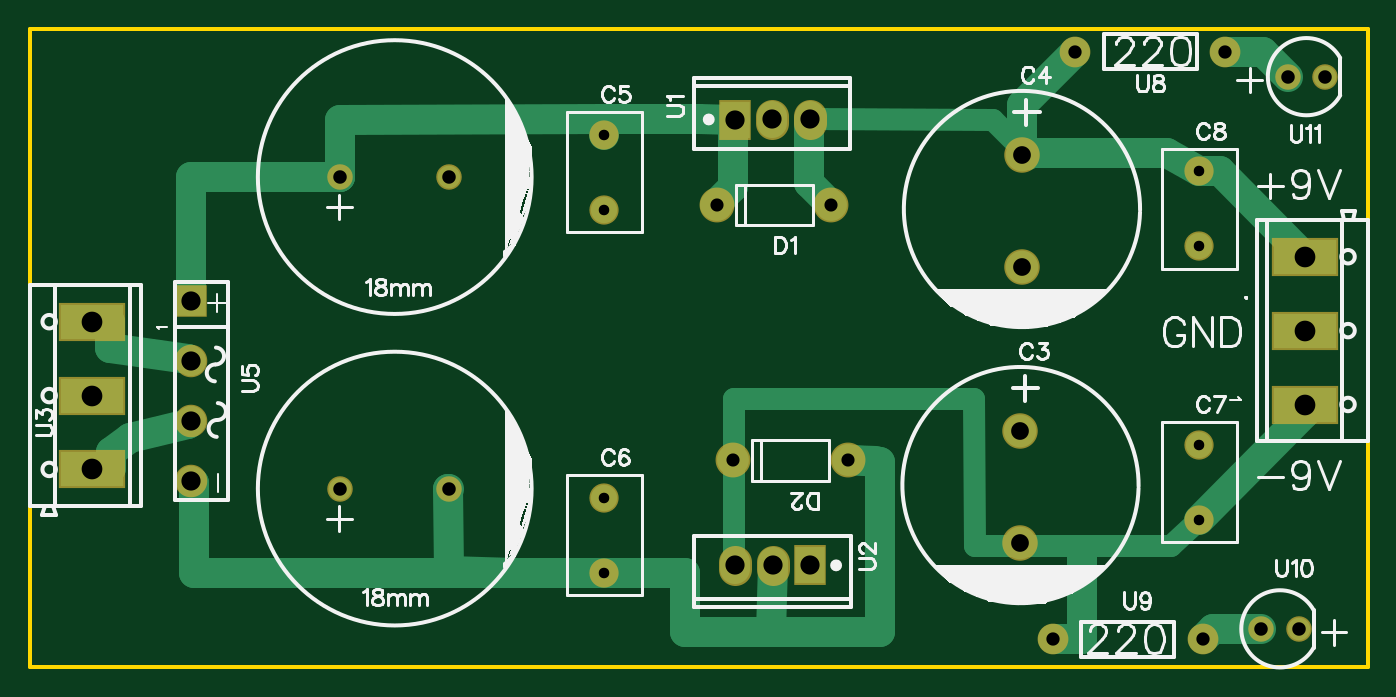
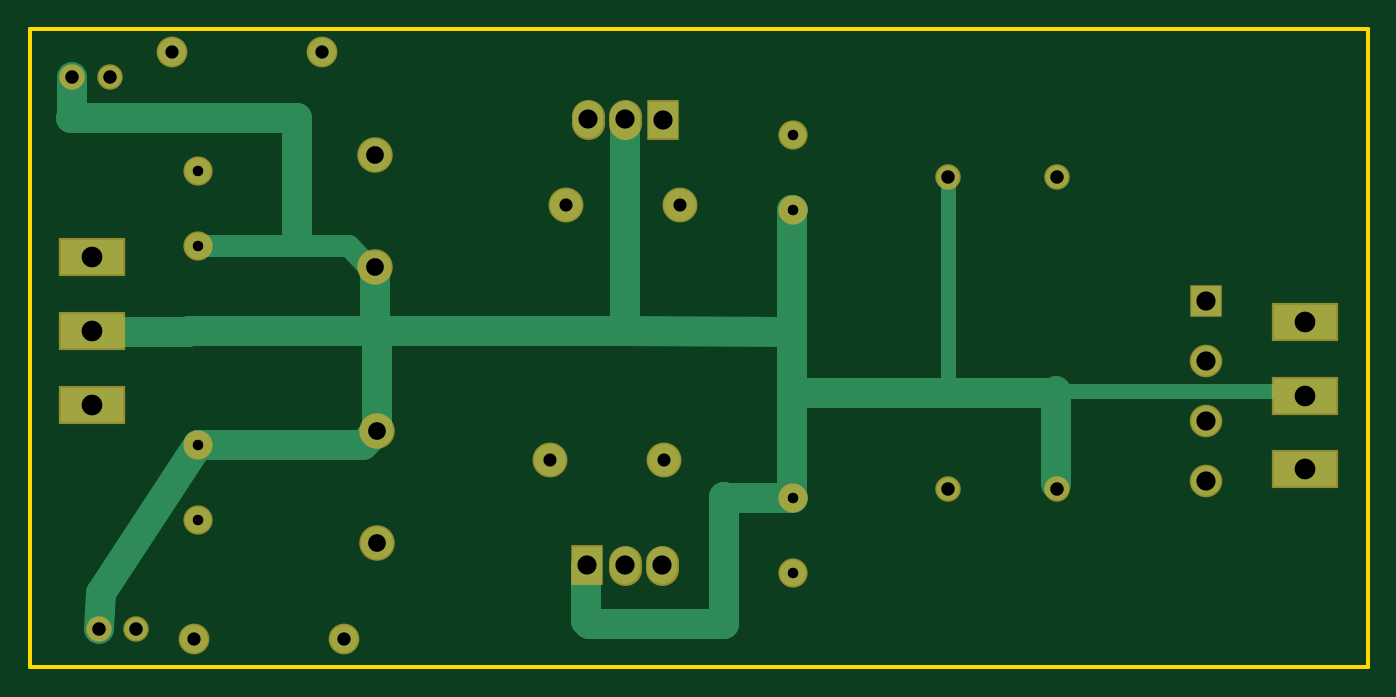
Circuit board: 7 layer files. Board 90.6 x 43.2 mm.
- outline: Gerber_BoardOutline.GKO (519 bytes)
- bottom_copper: Gerber_BottomLayer.GBL (2840 bytes)
- bottom_mask: Gerber_BottomSolderMaskLayer.GBS (1646 bytes)
- top_copper: Gerber_TopLayer.GTL (3385 bytes)
- top_silk: Gerber_TopSilkLayer.GTO (22839 bytes)
- top_mask: Gerber_TopSolderMaskLayer.GTS (1643 bytes)
- drill: Gerber_drill_PTH.DRL (1019 bytes)

=== outline: Gerber_BoardOutline.GKO ===
G04 ---------------------------- Layer name :KeepOutLayer*
G04 EasyEDA v5.4.10, Tue, 24 Apr 2018 06:19:31 GMT*
G04 0ec78c7897c84d5d92d9569371cc6eda*
G04 Gerber Generator version 0.2*
G04 Scale: 100 percent, Rotated: No, Reflected: No *
G04 Dimensions in millimeters *
G04 leading zeros omitted , absolute positions ,3 integer and 3 decimal *
%FSLAX33Y33*%
%MOMM*%
G90*
G71D02*

%ADD10C,0.254000*%
G54D10*
G01X0Y42900D02*
G01X0Y43210D01*
G01X90627Y43210D01*
G01X90627Y0D01*
G01X0Y0D01*
G01X0Y42900D01*

%LPD*%
M00*
M02*

=== bottom_copper: Gerber_BottomLayer.GBL ===
G04 ---------------------------- Layer name :BOTTOM LAYER*
G04 EasyEDA v5.4.10, Tue, 24 Apr 2018 06:19:31 GMT*
G04 0ec78c7897c84d5d92d9569371cc6eda*
G04 Gerber Generator version 0.2*
G04 Scale: 100 percent, Rotated: No, Reflected: No *
G04 Dimensions in millimeters *
G04 leading zeros omitted , absolute positions ,3 integer and 3 decimal *
%FSLAX33Y33*%
%MOMM*%
G90*
G71D02*

%ADD11C,1.999996*%
%ADD12C,1.499997*%
%ADD13R,2.000001X2.500000*%
%ADD14C,2.159000*%
%ADD15R,4.284980X2.379980*%
%ADD16R,1.999996X1.999996*%
%ADD17C,2.200001*%
%ADD18C,1.778000*%
%ADD19C,1.879600*%
%ADD20C,1.524000*%
%ADD21C,2.000001*%
%ADD22C,0.999998*%

%LPD*%
G54D22*
G01X4221Y18409D02*
G01X4221Y18709D01*
G01X33012Y18709D01*
G01X28412Y18610D01*
G01X28412Y33210D01*
G01X28412Y33210D01*
G54D11*
G01X21112Y12410D02*
G01X21112Y18710D01*
G01X38912Y31010D02*
G01X39011Y31008D01*
G01X39011Y18610D01*
G01X32712Y18610D01*
G01X21412Y18610D02*
G01X22613Y18610D01*
G01X32913Y18610D01*
G01X32812Y18610D01*
G01X39011Y11587D02*
G01X39011Y18610D01*
G01X50297Y37111D02*
G01X50312Y37109D01*
G01X50312Y22796D01*
G01X39311Y22710D01*
G54D12*
G01X79212Y28511D02*
G01X69013Y28511D01*
G01X67611Y27109D01*
G54D11*
G01X79913Y22710D02*
G01X86305Y22710D01*
G01X86405Y22810D01*
G01X50312Y22796D02*
G01X79814Y22809D01*
G01X79913Y22710D01*
G01X67113Y16031D02*
G01X67113Y22610D01*
G01X67312Y22809D01*
G01X67213Y27109D02*
G01X67213Y22710D01*
G01X79212Y15087D02*
G01X68057Y15087D01*
G01X67113Y16031D01*
G01X87751Y40010D02*
G01X87751Y37271D01*
G01X87812Y37211D01*
G01X72511Y37211D01*
G01X72512Y28810D01*
G01X72512Y28810D01*
G01X79212Y15087D02*
G01X79248Y15087D01*
G01X85812Y5010D01*
G01X85956Y2608D01*
G01X38912Y11490D02*
G01X43493Y11490D01*
G01X43612Y11510D01*
G01X43612Y2910D01*
G01X52712Y2910D01*
G01X52912Y3110D01*
G01X52912Y6866D01*
G01X52867Y6911D01*
G54D13*
G01X47759Y37109D03*
G01X52867Y6911D03*
G54D14*
G01X54310Y31313D03*
G01X46563Y31313D03*
G01X55410Y14013D03*
G01X47663Y14013D03*
G54D15*
G01X4221Y18409D03*
G01X4221Y13406D03*
G01X4221Y23413D03*
G01X86405Y22809D03*
G01X86405Y27813D03*
G01X86405Y17805D03*
G54D16*
G01X10914Y24803D03*
G54D11*
G01X10914Y20744D03*
G01X10914Y16685D03*
G01X10914Y12623D03*
G54D17*
G01X67114Y8412D03*
G01X67114Y16032D03*
G01X67213Y27109D03*
G01X67213Y34729D03*
G54D18*
G01X38912Y31010D03*
G01X38912Y36090D03*
G01X38912Y6410D03*
G01X38912Y11490D03*
G01X79212Y10007D03*
G01X79212Y15087D03*
G01X79212Y28511D03*
G01X79212Y33591D03*
G54D19*
G01X70812Y41709D03*
G01X80972Y41709D03*
G01X69314Y1910D03*
G01X79474Y1910D03*
G54D20*
G01X83413Y2608D03*
G01X85953Y2608D03*
G01X85211Y40010D03*
G01X87751Y40010D03*
G01X28412Y33210D03*
G01X21046Y33210D03*
G01X28412Y12110D03*
G01X21046Y12110D03*
G54D21*
G01X52837Y37360D02*
G01X52837Y36860D01*
G01X50297Y37360D02*
G01X50297Y36860D01*
G01X47785Y6660D02*
G01X47785Y7160D01*
G01X50325Y6660D02*
G01X50325Y7160D01*
M00*
M02*

=== bottom_mask: Gerber_BottomSolderMaskLayer.GBS ===
G04 ---------------------------- Layer name :BOTTOM SOLDER LAYER*
G04 EasyEDA v5.4.10, Tue, 24 Apr 2018 06:19:31 GMT*
G04 0ec78c7897c84d5d92d9569371cc6eda*
G04 Gerber Generator version 0.2*
G04 Scale: 100 percent, Rotated: No, Reflected: No *
G04 Dimensions in millimeters *
G04 leading zeros omitted , absolute positions ,3 integer and 3 decimal *
%FSLAX33Y33*%
%MOMM*%
G90*
G71D02*

%ADD29C,2.203201*%
%ADD30R,2.203201X2.703200*%
%ADD31C,2.362200*%
%ADD32R,4.488180X2.583180*%
%ADD33R,2.203196X2.203196*%
%ADD34C,2.203196*%
%ADD35C,2.403201*%
%ADD36C,1.981200*%
%ADD37C,2.082800*%
%ADD38C,1.727200*%

%LPD*%
G54D29*
G01X52837Y37360D02*
G01X52837Y36860D01*
G01X50297Y37360D02*
G01X50297Y36860D01*
G01X47785Y6660D02*
G01X47785Y7160D01*
G01X50325Y6660D02*
G01X50325Y7160D01*
G54D30*
G01X47759Y37109D03*
G01X52867Y6911D03*
G54D31*
G01X54310Y31313D03*
G01X46563Y31313D03*
G01X55410Y14013D03*
G01X47663Y14013D03*
G54D32*
G01X4221Y18409D03*
G01X4221Y13406D03*
G01X4221Y23413D03*
G01X86405Y22809D03*
G01X86405Y27813D03*
G01X86405Y17805D03*
G54D33*
G01X10914Y24803D03*
G54D34*
G01X10914Y20744D03*
G01X10914Y16685D03*
G01X10914Y12623D03*
G54D35*
G01X67114Y8412D03*
G01X67114Y16032D03*
G01X67213Y27109D03*
G01X67213Y34729D03*
G54D36*
G01X38912Y31010D03*
G01X38912Y36090D03*
G01X38912Y6410D03*
G01X38912Y11490D03*
G01X79212Y10007D03*
G01X79212Y15087D03*
G01X79212Y28511D03*
G01X79212Y33591D03*
G54D37*
G01X70812Y41709D03*
G01X80972Y41709D03*
G01X69314Y1910D03*
G01X79474Y1910D03*
G54D38*
G01X83413Y2608D03*
G01X85953Y2608D03*
G01X85211Y40010D03*
G01X87751Y40010D03*
G01X28412Y33210D03*
G01X21046Y33210D03*
G01X28412Y12110D03*
G01X21046Y12110D03*
M00*
M02*

=== top_copper: Gerber_TopLayer.GTL ===
G04 ---------------------------- Layer name :TOP LAYER*
G04 EasyEDA v5.4.10, Tue, 24 Apr 2018 06:19:31 GMT*
G04 0ec78c7897c84d5d92d9569371cc6eda*
G04 Gerber Generator version 0.2*
G04 Scale: 100 percent, Rotated: No, Reflected: No *
G04 Dimensions in millimeters *
G04 leading zeros omitted , absolute positions ,3 integer and 3 decimal *
%FSLAX33Y33*%
%MOMM*%
G90*
G71D02*

%ADD11C,1.999996*%
%ADD12C,1.499997*%
%ADD13R,2.000001X2.500000*%
%ADD14C,2.159000*%
%ADD15R,4.284980X2.379980*%
%ADD16R,1.999996X1.999996*%
%ADD17C,2.200001*%
%ADD18C,1.778000*%
%ADD19C,1.879600*%
%ADD20C,1.524000*%
%ADD21C,2.000001*%

%LPD*%
G54D11*
G01X52812Y37110D02*
G01X52812Y32784D01*
G01X54285Y31311D01*
G01X4220Y23414D02*
G01X5408Y23414D01*
G01X5412Y23410D01*
G01X5412Y21610D01*
G01X10749Y20910D01*
G01X10915Y20751D01*
G01X4221Y13406D02*
G01X5410Y13406D01*
G01X5511Y13512D01*
G01X5512Y14610D01*
G01X6812Y15510D01*
G01X10741Y16510D01*
G01X10916Y16685D01*
G01X10915Y24805D02*
G01X10915Y31807D01*
G01X10912Y33210D01*
G01X21046Y33210D01*
G01X21046Y33210D01*
G01X28412Y12110D02*
G01X28371Y12110D01*
G01X28412Y6510D01*
G01X32811Y6410D01*
G01X11112Y6410D01*
G01X11115Y12514D01*
G01X10916Y12623D01*
G01X21046Y33210D02*
G01X21013Y33385D01*
G01X21013Y37109D01*
G01X38912Y37110D01*
G01X38912Y36090D01*
G01X44414Y6408D02*
G01X32514Y6408D01*
G01X32612Y6410D01*
G01X32811Y6410D01*
G01X38912Y37109D02*
G01X38912Y37110D01*
G01X45312Y37110D01*
G01X47759Y37109D01*
G54D12*
G01X52837Y37111D02*
G01X65232Y37109D01*
G01X67611Y34729D01*
G01X47785Y6911D02*
G01X47706Y6911D01*
G01X47726Y18209D01*
G01X63972Y18209D01*
G01X64053Y8211D01*
G01X77312Y8211D01*
G01X79212Y10007D01*
G54D11*
G01X50325Y6911D02*
G01X50358Y6967D01*
G01X50218Y2413D01*
G01X44416Y2410D01*
G01X44414Y6408D01*
G01X67612Y34729D02*
G01X67612Y34810D01*
G01X77012Y34810D01*
G01X79212Y33591D01*
G01X79212Y33591D02*
G01X80628Y33591D01*
G01X86405Y27814D01*
G01X50218Y2413D02*
G01X57612Y2410D01*
G01X57612Y2509D01*
G01X57612Y13911D01*
G01X55410Y14013D01*
G01X57312Y14010D01*
G01X86405Y17805D02*
G01X86405Y17200D01*
G01X79212Y10007D01*
G01X67213Y34729D02*
G01X67213Y38110D01*
G01X70812Y41709D01*
G01X83415Y2607D02*
G01X80174Y2607D01*
G01X79475Y1908D01*
G01X69315Y1908D02*
G01X71313Y1908D01*
G01X71312Y7910D01*
G01X47612Y37110D02*
G01X47612Y32505D01*
G01X46418Y31311D01*
G01X80972Y41709D02*
G01X83512Y41709D01*
G01X85211Y40010D01*
G54D13*
G01X47759Y37109D03*
G01X52867Y6911D03*
G54D14*
G01X54310Y31313D03*
G01X46563Y31313D03*
G01X55410Y14013D03*
G01X47663Y14013D03*
G54D15*
G01X4221Y18409D03*
G01X4221Y13406D03*
G01X4221Y23413D03*
G01X86405Y22809D03*
G01X86405Y27813D03*
G01X86405Y17805D03*
G54D16*
G01X10914Y24803D03*
G54D11*
G01X10914Y20744D03*
G01X10914Y16685D03*
G01X10914Y12623D03*
G54D17*
G01X67114Y8412D03*
G01X67114Y16032D03*
G01X67213Y27109D03*
G01X67213Y34729D03*
G54D18*
G01X38912Y31010D03*
G01X38912Y36090D03*
G01X38912Y6410D03*
G01X38912Y11490D03*
G01X79212Y10007D03*
G01X79212Y15087D03*
G01X79212Y28511D03*
G01X79212Y33591D03*
G54D19*
G01X70812Y41709D03*
G01X80972Y41709D03*
G01X69314Y1910D03*
G01X79474Y1910D03*
G54D20*
G01X83413Y2608D03*
G01X85953Y2608D03*
G01X85211Y40010D03*
G01X87751Y40010D03*
G01X28412Y33210D03*
G01X21046Y33210D03*
G01X28412Y12110D03*
G01X21046Y12110D03*
G54D21*
G01X52837Y37360D02*
G01X52837Y36860D01*
G01X50297Y37360D02*
G01X50297Y36860D01*
G01X47785Y6660D02*
G01X47785Y7160D01*
G01X50325Y6660D02*
G01X50325Y7160D01*
M00*
M02*

=== top_silk: Gerber_TopSilkLayer.GTO (22839 bytes, source omitted) ===
=== top_mask: Gerber_TopSolderMaskLayer.GTS ===
G04 ---------------------------- Layer name :TOP SOLDER LAYER*
G04 EasyEDA v5.4.10, Tue, 24 Apr 2018 06:19:31 GMT*
G04 0ec78c7897c84d5d92d9569371cc6eda*
G04 Gerber Generator version 0.2*
G04 Scale: 100 percent, Rotated: No, Reflected: No *
G04 Dimensions in millimeters *
G04 leading zeros omitted , absolute positions ,3 integer and 3 decimal *
%FSLAX33Y33*%
%MOMM*%
G90*
G71D02*

%ADD11C,2.203196*%
%ADD13R,2.203201X2.703200*%
%ADD14C,2.362200*%
%ADD15R,4.488180X2.583180*%
%ADD16R,2.203196X2.203196*%
%ADD17C,2.403201*%
%ADD18C,1.981200*%
%ADD19C,2.082800*%
%ADD20C,1.727200*%
%ADD21C,2.203201*%

%LPD*%
G54D21*
G01X52837Y37360D02*
G01X52837Y36860D01*
G01X50297Y37360D02*
G01X50297Y36860D01*
G01X47785Y6660D02*
G01X47785Y7160D01*
G01X50325Y6660D02*
G01X50325Y7160D01*
G54D13*
G01X47759Y37109D03*
G01X52867Y6911D03*
G54D14*
G01X54310Y31313D03*
G01X46563Y31313D03*
G01X55410Y14013D03*
G01X47663Y14013D03*
G54D15*
G01X4221Y18409D03*
G01X4221Y13406D03*
G01X4221Y23413D03*
G01X86405Y22809D03*
G01X86405Y27813D03*
G01X86405Y17805D03*
G54D16*
G01X10914Y24803D03*
G54D11*
G01X10914Y20744D03*
G01X10914Y16685D03*
G01X10914Y12623D03*
G54D17*
G01X67114Y8412D03*
G01X67114Y16032D03*
G01X67213Y27109D03*
G01X67213Y34729D03*
G54D18*
G01X38912Y31010D03*
G01X38912Y36090D03*
G01X38912Y6410D03*
G01X38912Y11490D03*
G01X79212Y10007D03*
G01X79212Y15087D03*
G01X79212Y28511D03*
G01X79212Y33591D03*
G54D19*
G01X70812Y41709D03*
G01X80972Y41709D03*
G01X69314Y1910D03*
G01X79474Y1910D03*
G54D20*
G01X83413Y2608D03*
G01X85953Y2608D03*
G01X85211Y40010D03*
G01X87751Y40010D03*
G01X28412Y33210D03*
G01X21046Y33210D03*
G01X28412Y12110D03*
G01X21046Y12110D03*
M00*
M02*

=== drill: Gerber_drill_PTH.DRL ===
;PTH Drill file created by EasyEDA 
M48
METRIC,LZ,000.000
;Holesize 1 = 0.712 METRIC
T01C0.712
;Holesize 2 = 0.889 METRIC
T02C0.889
;Holesize 3 = 0.900 METRIC
T03C0.900
;Holesize 4 = 0.915 METRIC
T04C0.915
;Holesize 5 = 1.201 METRIC
T05C1.201
;Holesize 6 = 1.300 METRIC
T06C1.300
;Holesize 7 = 1.403 METRIC
T07C1.403
%
G05
G90
T01
X038912Y031010
X038912Y036090
X038912Y006410
X038912Y011490
X079212Y010007
X079212Y015087
X079212Y028511
X079212Y033591
T02
X054310Y031313
X046563Y031313
X055410Y014013
X047663Y014013
T03
X070812Y041709
X080972Y041709
X069314Y001910
X079474Y001910
T04
X083413Y002608
X085953Y002608
X085211Y040010
X087751Y040010
X028412Y033210
X021046Y033210
X028412Y012110
X021046Y012110
T05
X067114Y008412
X067114Y016032
X067213Y027109
X067213Y034729
T06
X047759Y037109
X052837Y037111
X050297Y037111
X052867Y006911
X047785Y006911
X050325Y006911
X010914Y024803
X010914Y020744
X010914Y016685
X010914Y012623
T07
X004221Y018409
X004221Y013406
X004221Y023413
X086405Y022809
X086405Y027813
X086405Y017805
M30

